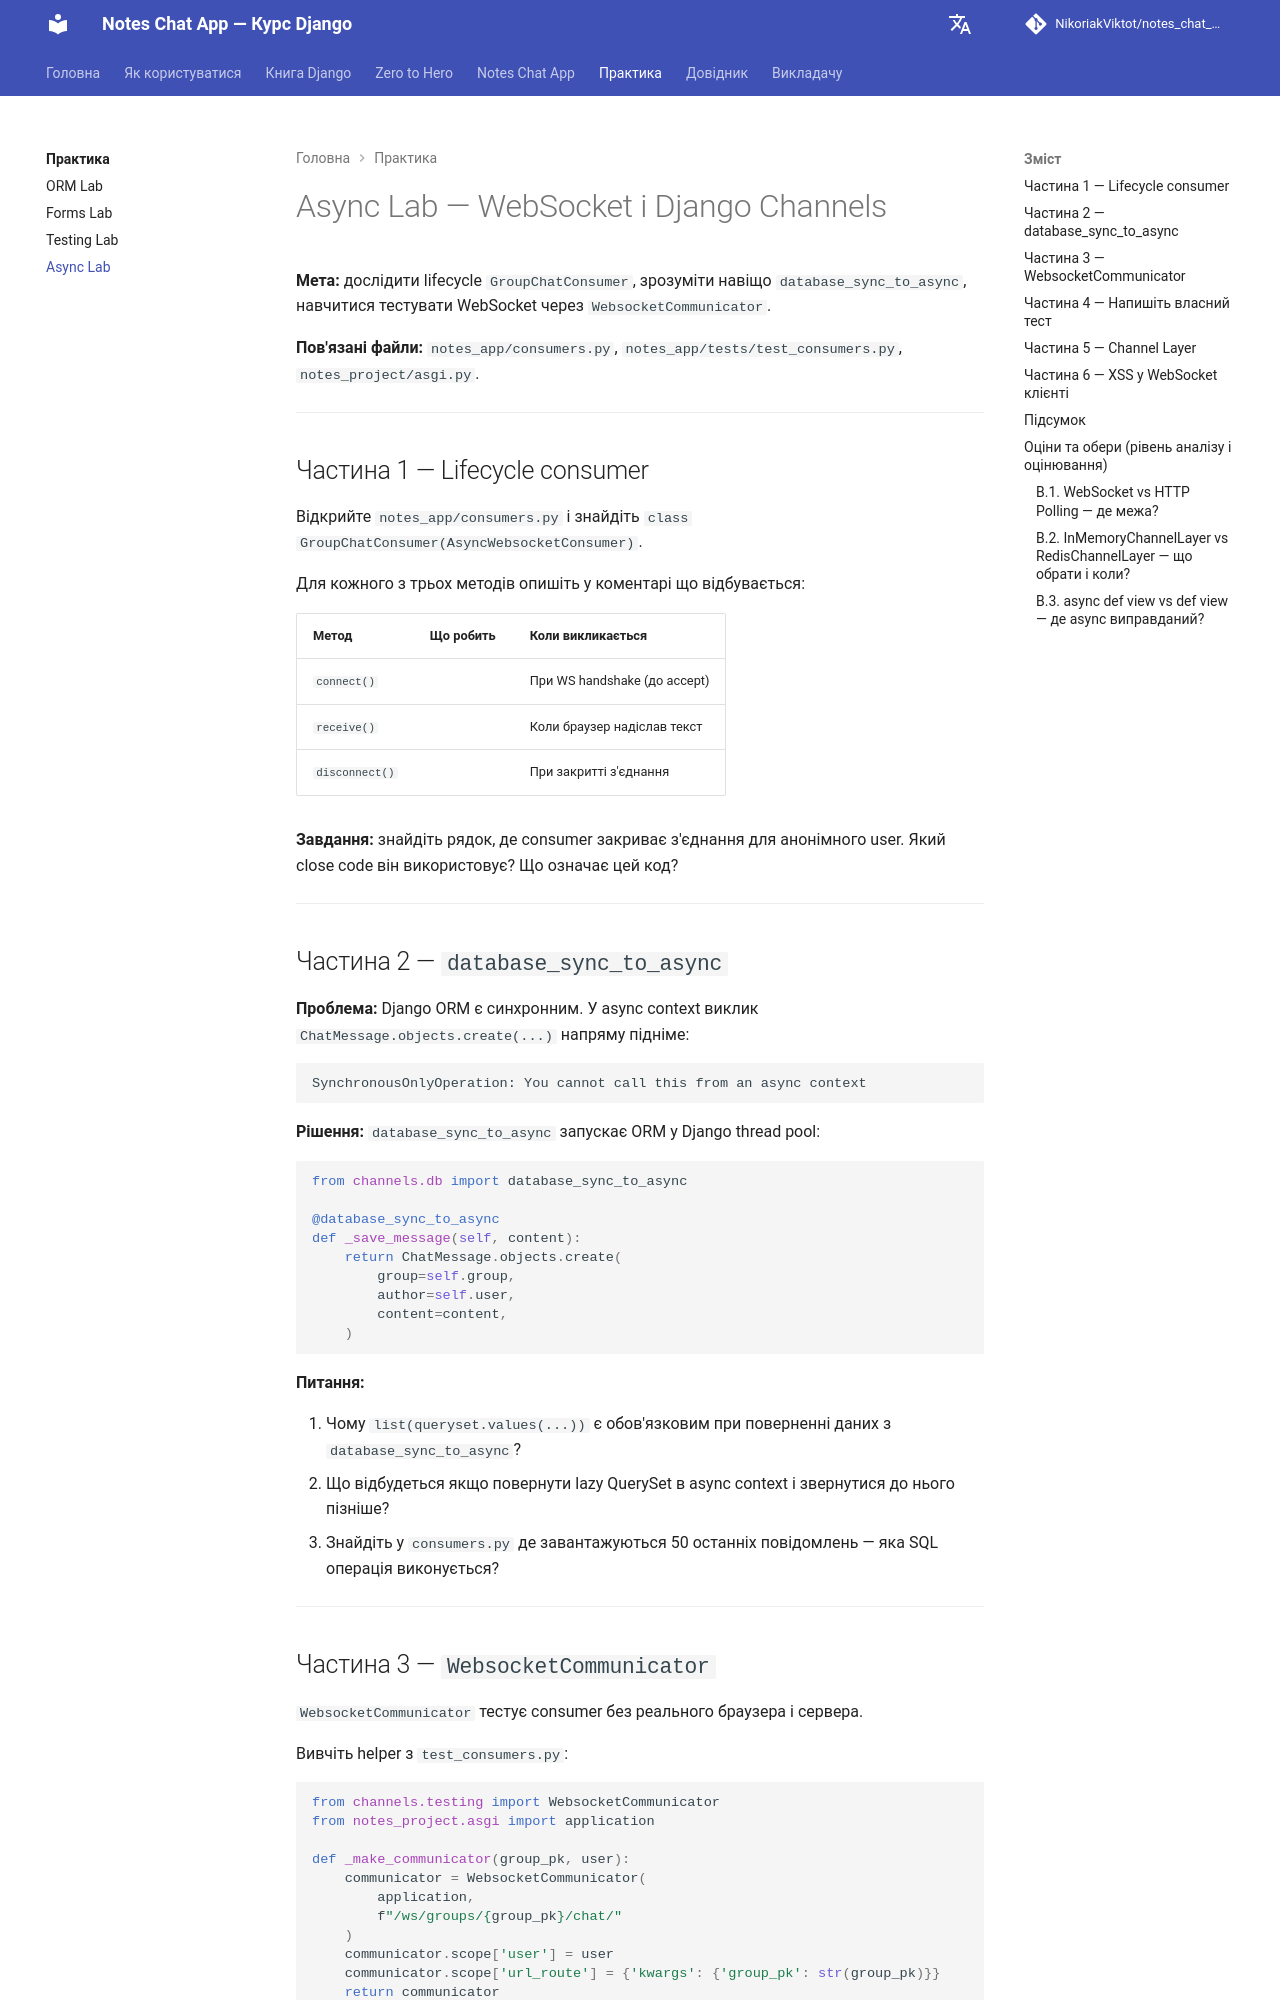

repository: NikoriakViktot/notes_chat_app · page: labs/async_lab/index.html · generator: mkdocs

# Async Lab — WebSocket і Django Channels

**Мета:** дослідити lifecycle `GroupChatConsumer`, зрозуміти навіщо `database_sync_to_async`, навчитися тестувати WebSocket через `WebsocketCommunicator`.

**Пов'язані файли:** `notes_app/consumers.py`, `notes_app/tests/test_consumers.py`, `notes_project/asgi.py`.

---

## Частина 1 — Lifecycle consumer

Відкрийте `notes_app/consumers.py` і знайдіть `class GroupChatConsumer(AsyncWebsocketConsumer)`.

Для кожного з трьох методів опишіть у коментарі що відбувається:

| Метод | Що робить | Коли викликається |
|-------|-----------|------------------|
| `connect()` | | При WS handshake (до accept) |
| `receive()` | | Коли браузер надіслав текст |
| `disconnect()` | | При закритті з'єднання |

**Завдання:** знайдіть рядок, де consumer закриває з'єднання для анонімного user. Який close code він використовує? Що означає цей код?

---

## Частина 2 — `database_sync_to_async`

**Проблема:** Django ORM є синхронним. У async context виклик `ChatMessage.objects.create(...)` напряму підніме:

```
SynchronousOnlyOperation: You cannot call this from an async context
```

**Рішення:** `database_sync_to_async` запускає ORM у Django thread pool:

```python
from channels.db import database_sync_to_async

@database_sync_to_async
def _save_message(self, content):
    return ChatMessage.objects.create(
        group=self.group,
        author=self.user,
        content=content,
    )
```

**Питання:**

1. Чому `list(queryset.values(...))` є обов'язковим при поверненні даних з `database_sync_to_async`?
2. Що відбудеться якщо повернути lazy QuerySet в async context і звернутися до нього пізніше?
3. Знайдіть у `consumers.py` де завантажуються 50 останніх повідомлень — яка SQL операція виконується?

---

## Частина 3 — `WebsocketCommunicator`

`WebsocketCommunicator` тестує consumer без реального браузера і сервера.

Вивчіть helper з `test_consumers.py`:

```python
from channels.testing import WebsocketCommunicator
from notes_project.asgi import application

def _make_communicator(group_pk, user):
    communicator = WebsocketCommunicator(
        application,
        f"/ws/groups/{group_pk}/chat/"
    )
    communicator.scope['user'] = user
    communicator.scope['url_route'] = {'kwargs': {'group_pk': str(group_pk)}}
    return communicator
```

**Питання:**

1. Навіщо вручну встановлювати `scope['user']`? Чому `AuthMiddlewareStack` не спрацьовує у тесті?
2. Чому consumer-тести успадковують `TransactionTestCase`, а не `TestCase`?

---
